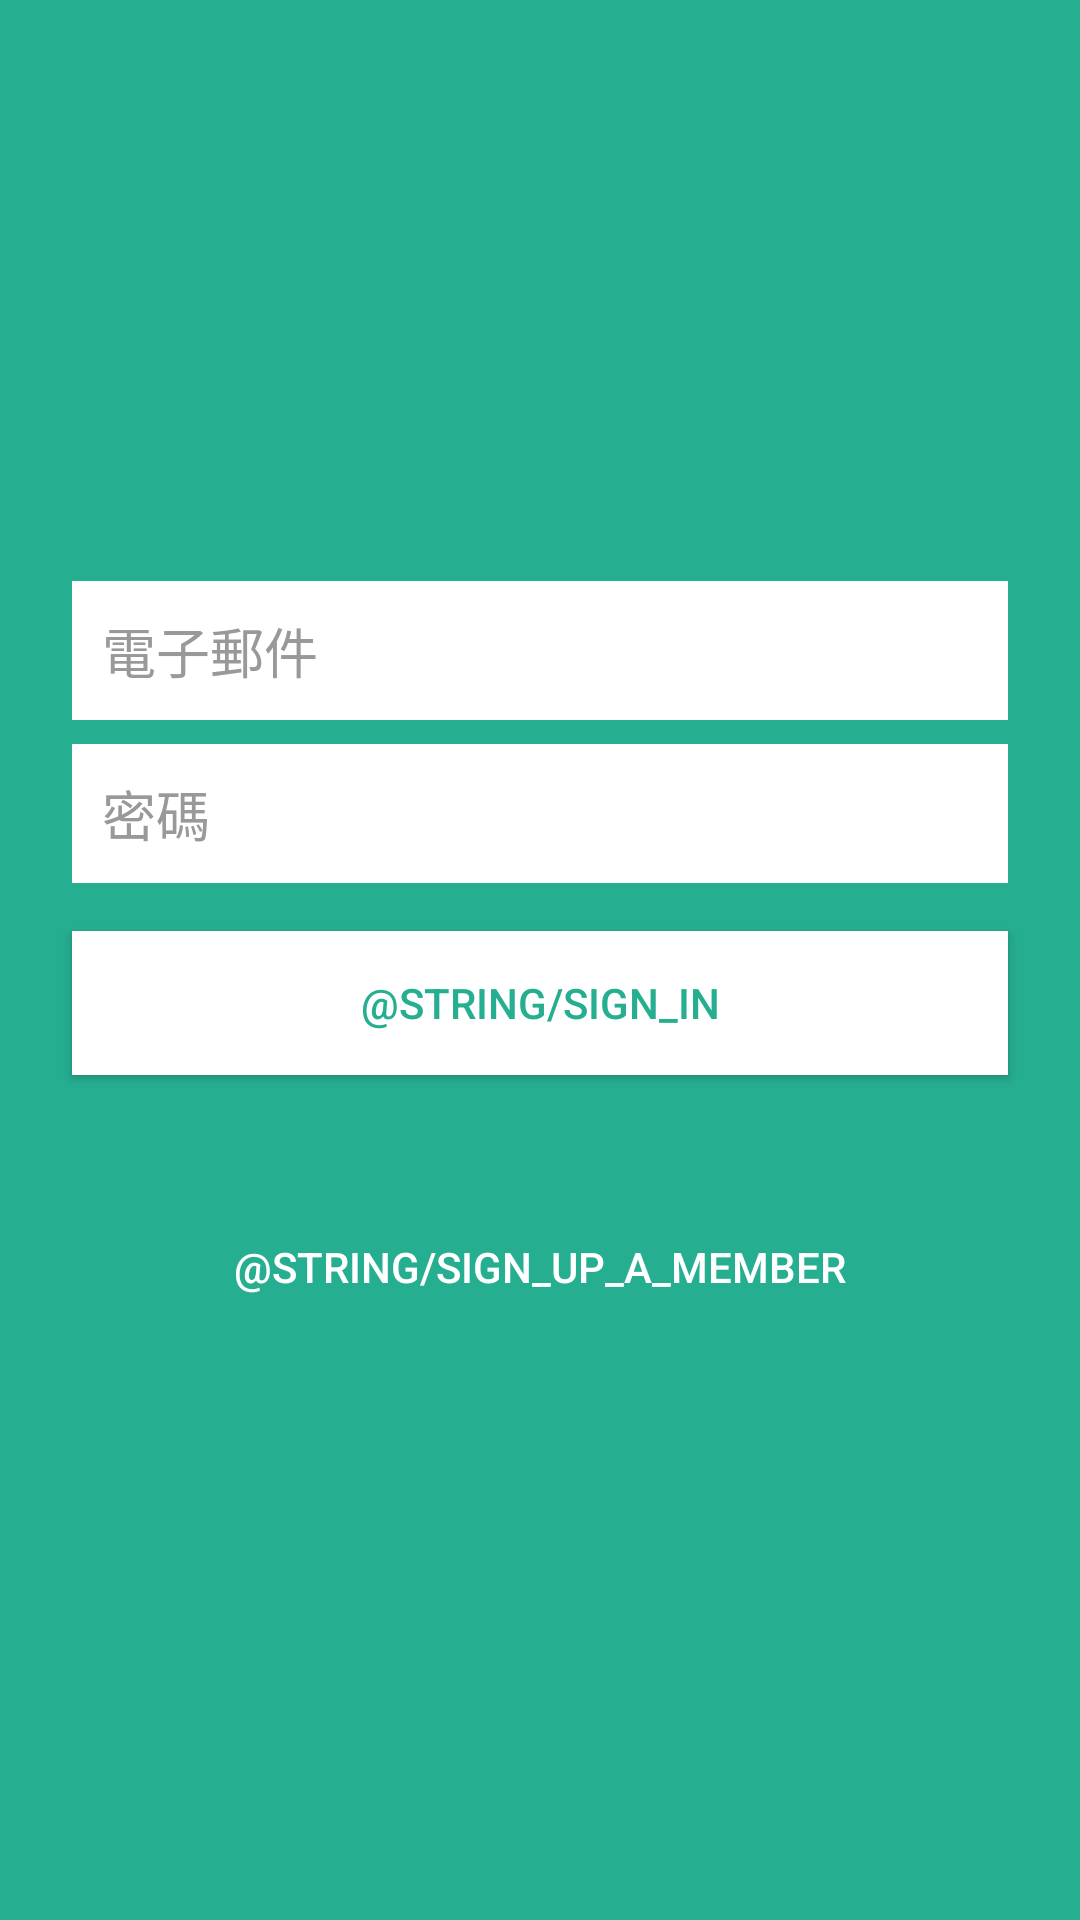

The Android layout XML behind this screen, and the referenced resources:
<!-- AndroidManifest.xml: application theme AppTheme -->
<!-- res/layout/fragment_sign_in.xml -->
<?xml version="1.0" encoding="utf-8"?>
<android.support.constraint.ConstraintLayout
    xmlns:android="http://schemas.android.com/apk/res/android"
    xmlns:app="http://schemas.android.com/apk/res-auto"
    android:layout_width="match_parent"
    android:layout_height="match_parent"
    android:background="@color/bg_sign_in">

    <EditText
        style="@style/SingInEditText"
        android:id="@+id/email"
        android:layout_width="0dp"
        android:layout_height="wrap_content"
        android:layout_marginBottom="8dp"
        android:layout_marginEnd="24dp"
        android:layout_marginStart="24dp"
        android:ems="10"
        android:hint="@string/email"
        android:inputType="textEmailAddress"
        app:layout_constraintBottom_toTopOf="@+id/password"
        app:layout_constraintEnd_toEndOf="parent"
        app:layout_constraintHorizontal_bias="0.5"
        app:layout_constraintStart_toStartOf="parent"
        app:layout_constraintTop_toTopOf="parent"
        app:layout_constraintVertical_chainStyle="packed"/>

    <EditText
        style="@style/SingInEditText"
        android:id="@+id/password"
        android:layout_width="0dp"
        android:layout_height="wrap_content"
        android:layout_marginBottom="16dp"
        android:ems="10"
        android:hint="@string/password"
        android:inputType="textPassword"
        app:layout_constraintBottom_toTopOf="@+id/sign_in"
        app:layout_constraintEnd_toEndOf="@+id/email"
        app:layout_constraintHorizontal_bias="0.5"
        app:layout_constraintStart_toStartOf="@+id/email"
        app:layout_constraintTop_toBottomOf="@+id/email"/>

    <Button
        style="@style/SignInButton"
        android:id="@+id/sign_in"
        android:layout_width="0dp"
        android:layout_height="wrap_content"
        android:layout_marginBottom="8dp"
        android:text="@string/sign_in"
        app:layout_constraintBottom_toTopOf="@+id/sign_up"
        app:layout_constraintEnd_toEndOf="@+id/password"
        app:layout_constraintHorizontal_bias="0.5"
        app:layout_constraintStart_toStartOf="@+id/password"
        app:layout_constraintTop_toBottomOf="@+id/password"/>

    <Button
        android:id="@+id/sign_up"
        android:layout_width="0dp"
        android:layout_height="wrap_content"
        android:layout_marginTop="32dp"
        android:background="@android:color/transparent"
        android:text="@string/sign_up_a_member"
        android:textColor="@color/white"
        app:layout_constraintBottom_toBottomOf="parent"
        app:layout_constraintEnd_toEndOf="@+id/sign_in"
        app:layout_constraintHorizontal_bias="0.5"
        app:layout_constraintStart_toStartOf="@+id/sign_in"
        app:layout_constraintTop_toBottomOf="@+id/sign_in"/>
</android.support.constraint.ConstraintLayout>
<!-- resources referenced by this layout -->
<resources>
  <color name="bg_sign_in">#26ae90</color>
  <color name="white">#FFFFFF</color>
  <string name="email">電子郵件</string>
  <string name="password">密碼</string>
  <style name="SignInButton">
          <item name="android:background">@color/white</item>
          <item name="android:textColor">@color/bg_sign_in</item>
      </style>
  <style name="SingInEditText">
          <item name="android:background">@color/white</item>
          <item name="android:textColor">@color/bg_sign_in</item>
          <item name="android:textColorHint">@color/sign_in_hint</item>
          <item name="android:padding">10dp</item>
      </style>
  <style name="AppTheme" parent="Theme.AppCompat.Light.DarkActionBar">
          
          <item name="colorPrimary">@color/colorToolbar</item>
          <item name="colorPrimaryDark">@color/colorNotification</item>
          <item name="colorAccent">@color/bg_sign_in</item>
          <item name="actionBarStyle">@style/AppTheme.ActionBarStyle</item>
      </style>
  <color name="sign_in_hint">#999999</color>
  <color name="colorToolbar">#ededed</color>
  <color name="colorNotification">#288c46</color>
  <style name="AppTheme.ActionBarStyle" parent="Widget.AppCompat.Light.ActionBar">
          <item name="titleTextStyle">@style/AppTheme.ActionBar.TitleTextStyle</item>
          <item name="background">@color/colorToolbar</item>
      </style>
  <style name="AppTheme.ActionBar.TitleTextStyle" parent="TextAppearance.AppCompat.Widget.ActionBar.Title">
          <item name="android:textColor">@android:color/black</item>
      </style>
</resources>
